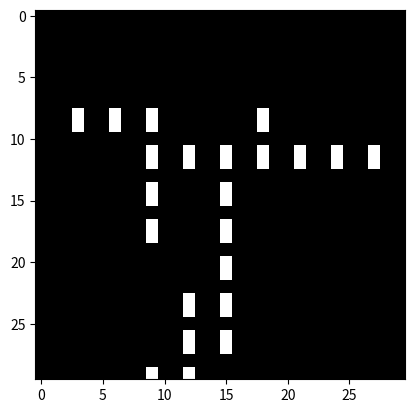

Python code for this plot:

import numpy as np
from matplotlib import pyplot as plt
ARR_SIZE = 10
FINAL_SIZE = ARR_SIZE*2^5 # 100*(2^5) = 3200  3200*3200 = 10240000 points
NUM=2




class GridMap:
    def __init__(self):
        self.connections = {}
    def add_point(self, x,y):
        self.connections[(x,y)] = []
    def add_connection(self, x1,y1,x2,y2):
        self.connections[(x1,y1)].append((x2,y2))
        self.connections[(x2,y2)].append((x1,y1)) 
    def get_connections(self, x,y):
        return self.connections[(x,y)]
    #check if a point is already in the map
    def check_point(self, x,y):
        return self.connections.get((x,y)) is not None
    def delete_point_before_connection(self, x,y): #Only used before connection is made
        del self.connections[(x,y)] 
    def point_to_string(self, x,y):
        str(self.connections[(x,y)]) + ", " + str(x) + "," + str(y)

grid_map = GridMap()
final_map = np.zeros((FINAL_SIZE,FINAL_SIZE), dtype=int)
edgefound = False


def main ():
    global edgefound
    exponent = 0
    size = NUM^exponent
    print("mountain home:")
    # numpy 2d array
    setFirstPixel()
    while(True):
        location = placeNewPixel(size)
        #print(location)
        
        movePixel(location,size)
        
        if(density() >= 0.3):#density reached  FYI: split in two to see which happens
            print("Density reached")
            printMountain(size)
            exponent += 1
            size = 2^exponent	
            upscaledMountain(size)

        if(edgefound): #edge reached 
            print("Edge found")
            edgefound = False 
            printMountain(size)
            exponent += 1
            size = 2^exponent
            upscaledMountain(size)

        if(exponent==1):
            break
        
            
    toImage(size)


def placeNewPixel(size):
    greatest=(ARR_SIZE*size)-2

    while (True):
        place = np.random.randint(0, 4)
        rand = np.random.randint(1,greatest)
        up = (1, rand)    
        down = (greatest,rand) 
        left = (rand,1)
        right = (rand,greatest)

        arr = [up,down,left,right]
        x,y = arr[place]
        if not grid_map.check_point(x,y):
            grid_map.add_point(x,y)
            return (x,y)


def checkPixelEdges(location):
    #  0
    # 0x0
    #  0
    #Check if border of array
    x,y = location
    if grid_map.check_point(x-1,y):
        grid_map.add_connection(x,y,x-1,y)
    elif grid_map.check_point(x+1,y):
        grid_map.add_connection(x,y,x+1,y)
    elif grid_map.check_point(x,y-1):
        grid_map.add_connection(x,y,x,y-1)
    elif grid_map.check_point(x,y+1):
        grid_map.add_connection(x,y,x,y+1)
    else:
        return False
    return True

  
#Location = (x,y) tuple
def movePixel(location,size):
    x,y = location
    global edgefound
    greatest = (ARR_SIZE-2)*size
    while True:
        move = randMove()
        if checkPixelEdges((x,y)): #Found a neighbour
            if(x == 1 or x == greatest or y == 1 or y == greatest): #Check if on the edge
                print("Edge reached")
                edgefound = True 
            break
        if move == 0:
            if x>2:
                grid_map.delete_point_before_connection(x,y)
                x=x-1
                grid_map.add_point(x,y)
        elif move == 1:
            if x<greatest:
                grid_map.delete_point_before_connection(x,y)
                x=x+1
                grid_map.add_point(x,y)
        elif move == 2:
            if y>2:
                grid_map.delete_point_before_connection(x,y)
                y=y-1
                grid_map.add_point(x,y)
        elif move == 3:
            if y<greatest:
                grid_map.delete_point_before_connection(x,y)
                y=y+1
                grid_map.add_point(x,y)
        else:
            print("Error") # WILL NEVER HAPPEN
    return

def randMove():
    # random move
    return  np.random.randint(0, 4)
   
    
# density of the mountain
def density():
    # density of the mountain
    amount = 0
    for i in range(1,ARR_SIZE-1):
        for j in range(1,ARR_SIZE-1):
            if(grid_map.check_point(i,j)):
                amount += 1
    
    density = amount / float((ARR_SIZE-2) * (ARR_SIZE-2))
    #print(density)
    return density


def setFirstPixel():
    x = (ARR_SIZE//2)-1
    y = (ARR_SIZE//2)-1
    # center of the array
    grid_map.add_point(x,y)
    

def printMountain(size):
    for i in range(ARR_SIZE*size):
        for j in range(ARR_SIZE*size):
            if not grid_map.check_point(i,j):
                print(" ", end = " ")
            else:
                print(u'\u25A1', end = " ")
        print("")

def upscaledMountain(size):
    upscaled_map = GridMap()
    global grid_map
    for elem in grid_map.connections.keys():
        x,y = elem
        arr = grid_map.get_connections(x,y)
        upscaled_map.add_point(x*size,y*size)
        for tup in arr:
            xd,yd = (tup[0]*size,tup[1]*size)
            #Adds the point in between the two points
            if(xd == x*2):
                if(yd>y*2):
                    upscaled_map.add_point(xd,yd-1)
                else:
                    upscaled_map.add_point(xd,yd+1)
            else:
                if(xd>x*2):
                    upscaled_map.add_point(xd-1,yd)
                else:
                    upscaled_map.add_point(xd+1,yd)
            upscaled_map.add_point(xd,yd)
    grid_map = upscaled_map


def printNeighbours(location):
    x,y = location
    string = "Neighbours of: " + str(location)
    if grid_map.check_point(x-1,y):
        string += " neighbour up"
    else:
        string += " no neighbour up"
    if grid_map.check_point(x+1,y):
        string += " neighbour down"
    else:
        string += " no neighbour down"
    if grid_map.check_point(x,y-1):
        string += " neighbour left"
    else:
        string += " no neighbour left"
    if grid_map.check_point(x,y+1):
        string += " neighbour right"
    else:
        string += " no neighbour right"
    print(string)

def toImage(size):

    arr = np.zeros((ARR_SIZE*size,ARR_SIZE*size), dtype=int)
    for i in range(ARR_SIZE*size):
        for j in range(ARR_SIZE*size):
            if(grid_map.check_point(i,j)):
                arr[i,j] = 255
    
    plt.imshow(arr, cmap='gray', interpolation='nearest')
    plt.show()
                



main()